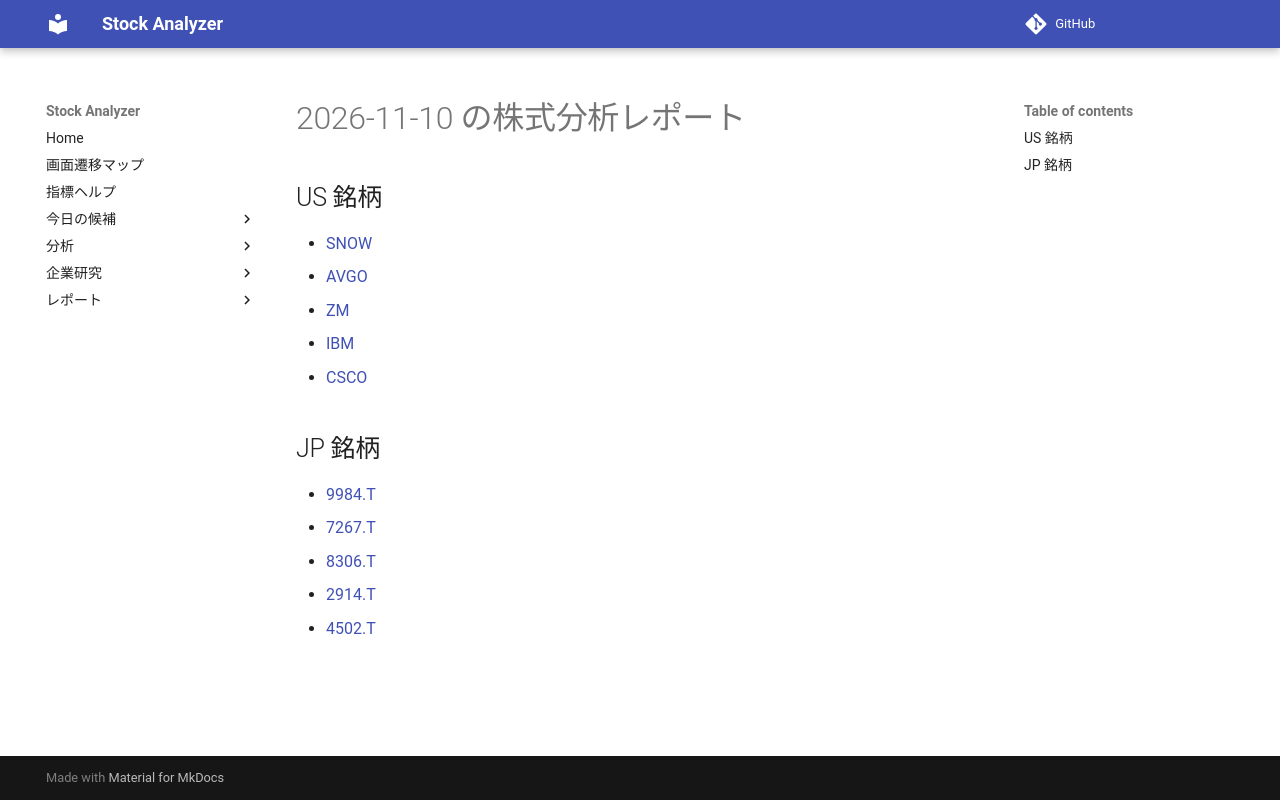

repository: Yumi-note/Making-APP · page: reports/2026-11-10/213020/index.html · generator: mkdocs

# 2026-11-10 の株式分析レポート

## US 銘柄

- [SNOW](SNOW.md)
- [AVGO](AVGO.md)
- [ZM](ZM.md)
- [IBM](IBM.md)
- [CSCO](CSCO.md)

## JP 銘柄

- [9984.T](9984_T.md)
- [7267.T](7267_T.md)
- [8306.T](8306_T.md)
- [2914.T](2914_T.md)
- [4502.T](4502_T.md)
